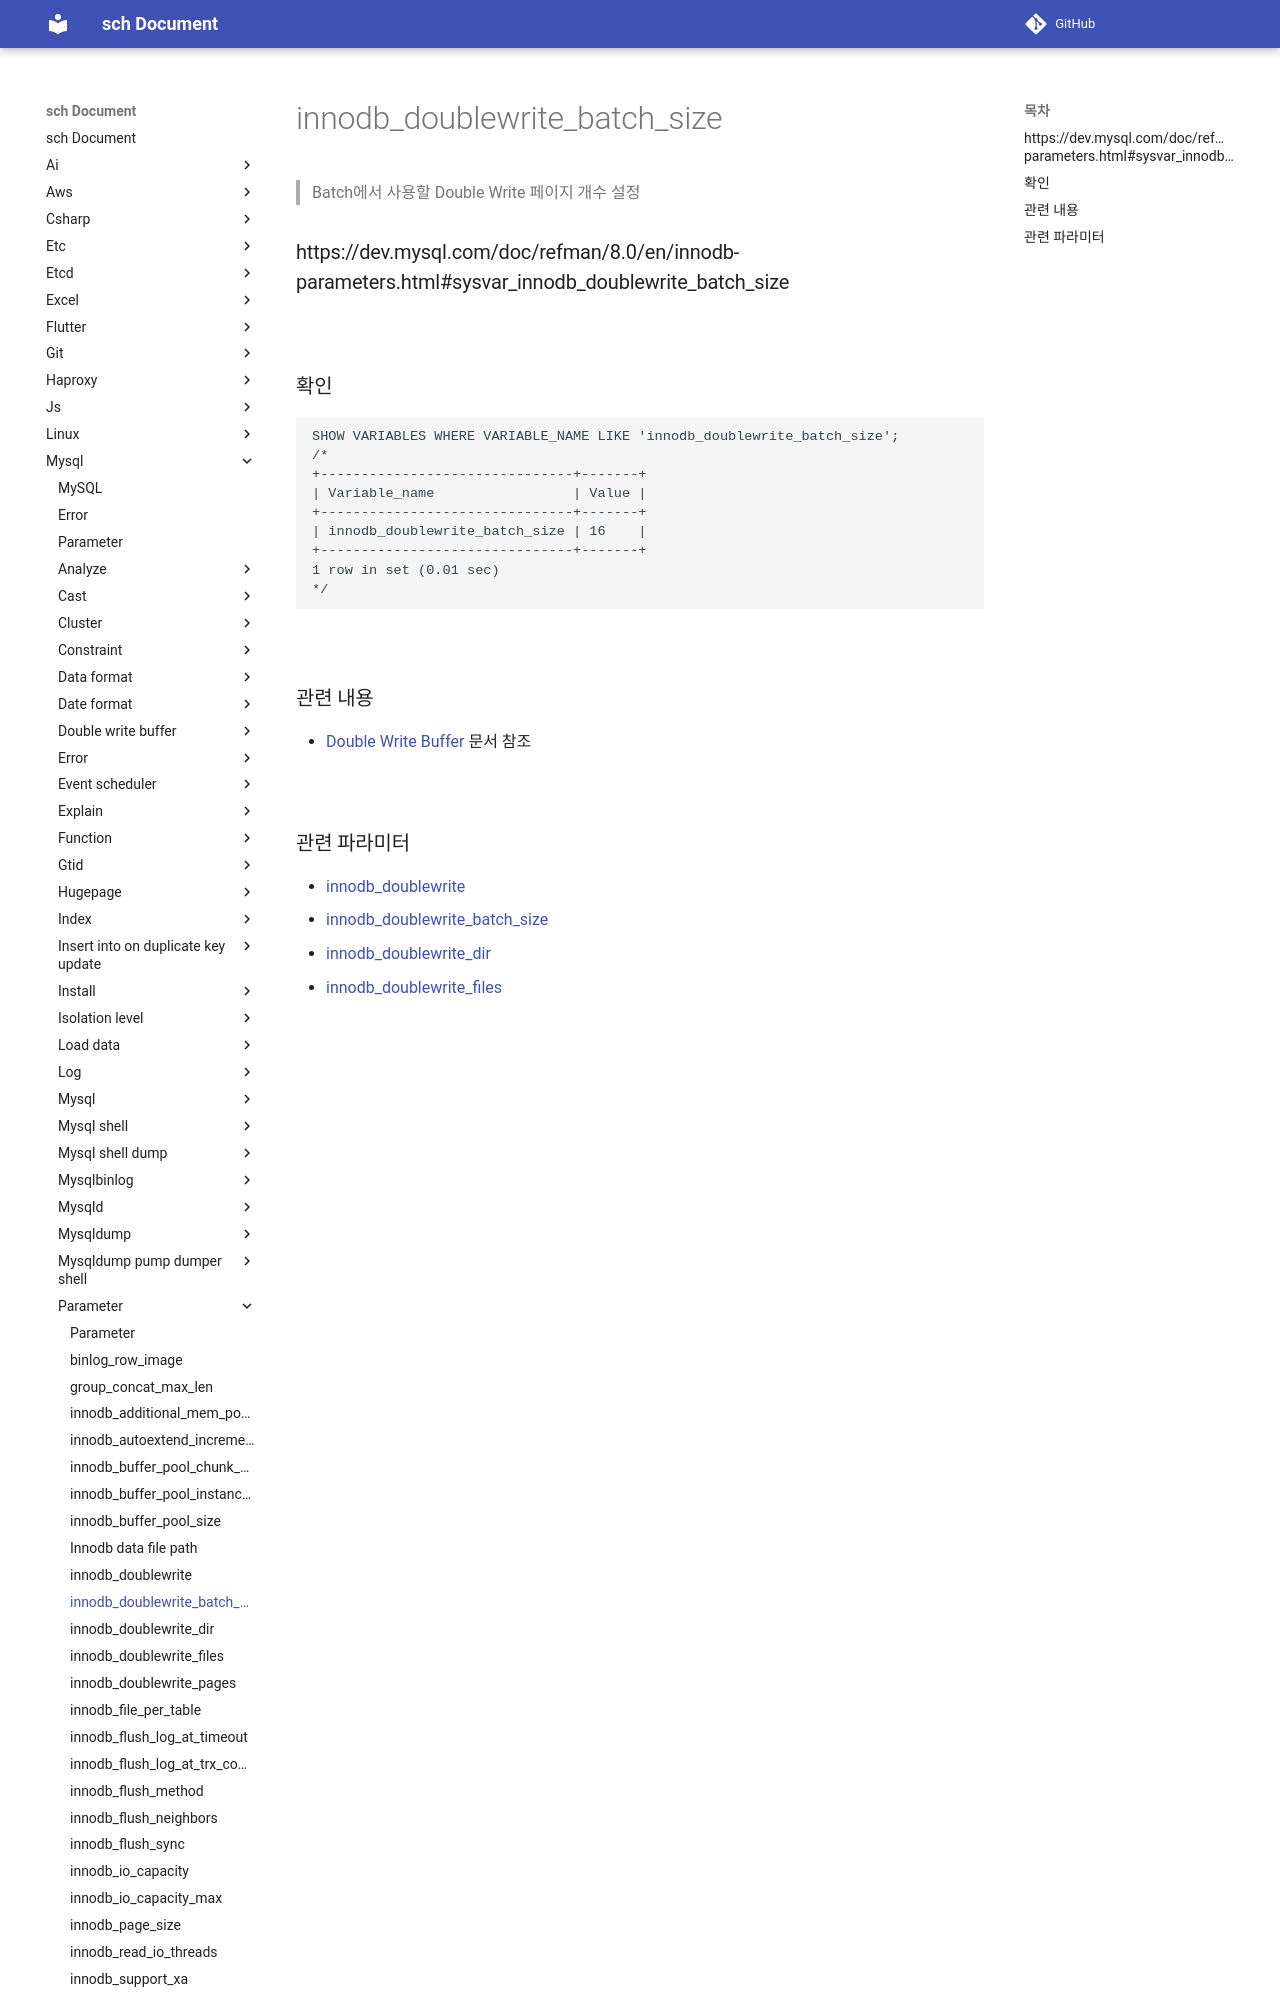

repository: sch6393/sch · page: mysql/parameter/innodb_doublewrite_batch_size/index.html · generator: mkdocs

innodb_doublewrite_batch_size
===
>Batch에서 사용할 Double Write 페이지 개수 설정

### https://dev.mysql.com/doc/refman/8.0/en/innodb-parameters.html#sysvar_innodb_doublewrite_batch_size

<br>

### 확인
```sql
SHOW VARIABLES WHERE VARIABLE_NAME LIKE 'innodb_doublewrite_batch_size';
/*
+-------------------------------+-------+
| Variable_name                 | Value |
+-------------------------------+-------+
| innodb_doublewrite_batch_size | 16    |
+-------------------------------+-------+
1 row in set (0.01 sec)
*/
```

<br>

### 관련 내용
* [Double Write Buffer](../double-write-buffer/README.md) 문서 참조

<br>
